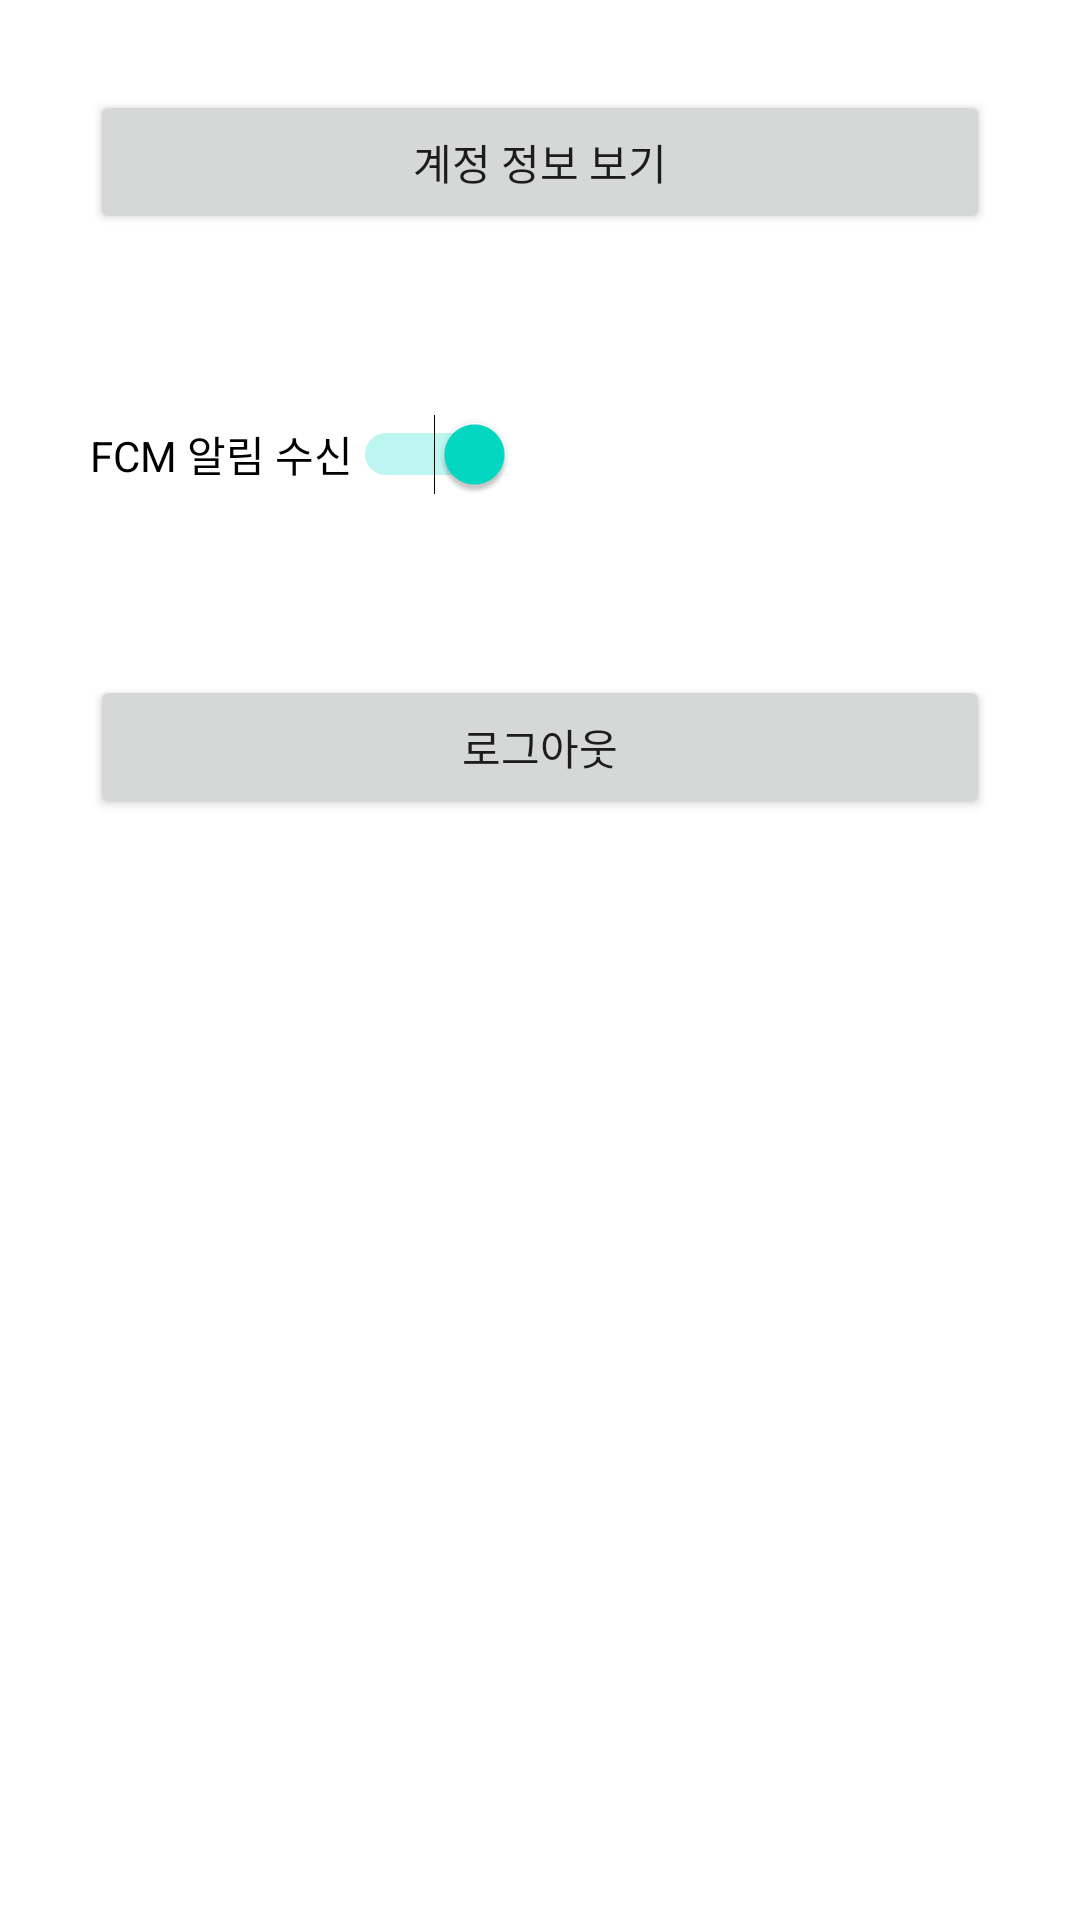

Here is an Android app screen rendered from its layout file. Give the layout XML and the strings, colors and styles it references.
<!-- AndroidManifest.xml: application theme Theme.OpenBook -->
<!-- res/layout/fragment_user_mypage.xml -->
<?xml version="1.0" encoding="utf-8"?>
<LinearLayout
    xmlns:android="http://schemas.android.com/apk/res/android"
    xmlns:tools="http://schemas.android.com/tools"
    android:layout_width="match_parent"
    android:layout_height="match_parent"
    android:orientation="vertical">

    <Button
        android:id="@+id/btn_account_info"
        android:layout_width="match_parent"
        android:layout_height="wrap_content"
        android:text="계정 정보 보기"
        android:layout_margin="30sp"
        android:layout_marginBottom="12dp" />

    <Switch
        android:id="@+id/switch_fcm"
        android:layout_width="wrap_content"
        android:layout_height="wrap_content"
        android:text="FCM 알림 수신"
        android:layout_margin="30sp"
        android:checked="true"
        tools:ignore="UseSwitchCompatOrMaterialXml" />

    <Button
        android:id="@+id/btn_logout"
        android:layout_width="match_parent"
        android:layout_height="wrap_content"
        android:text="로그아웃"
        android:layout_margin="30sp"
        android:layout_marginTop="24dp"
        android:layout_marginBottom="24dp" />
</LinearLayout>
<!-- resources referenced by this layout -->
<resources>
  <style name="Theme.OpenBook" parent="Theme.MaterialComponents.DayNight.NoActionBar">
          
          <item name="colorPrimary">@color/purple_500</item>
          <item name="colorPrimaryVariant">@color/purple_700</item>
          <item name="colorOnPrimary">@color/white</item>
          
          <item name="colorSecondary">@color/teal_200</item>
          <item name="colorSecondaryVariant">@color/teal_700</item>
          <item name="colorOnSecondary">@color/black</item>
          
          <item name="android:statusBarColor">?attr/colorPrimaryVariant</item>
          
      </style>
  <!-- not gathered from this repository: default colours our renderer supplied (Android Studio template values) -->
  <color name="purple_500">#FF6200EE</color>
  <color name="purple_700">#FF3700B3</color>
  <color name="teal_200">#FF03DAC5</color>
  <color name="teal_700">#FF018786</color>
  <color name="black">#FF000000</color>
  <color name="white">#FFFFFFFF</color>
</resources>
